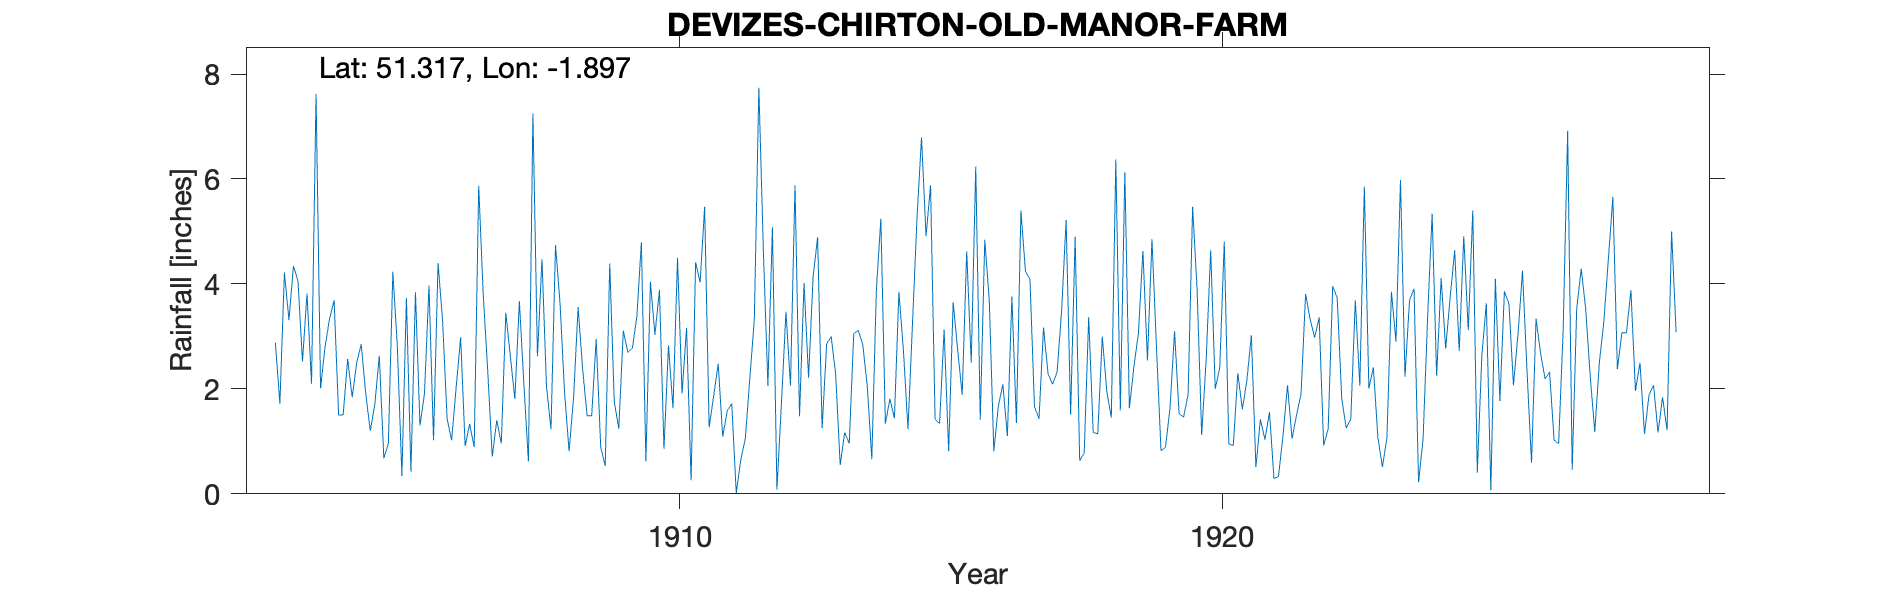

Data behind this chart, as committed beside it:
DEVIZES-CHIRTON-OLD-MANOR-FARM, , , , , , , , , , , , , , , , , , , , , , , 
Grid ref, SU073576, Long, -1.897, Lat, 51.32, Elevation, 374, ft, , , , , , , , , , , , , , , 
Station no, RR4542, , , , , , , , , , , , , , , , , , , , , , 
, 1900, 1901, 1902, 1903, 1904, 1905, 1906, 1907, 1908, 1909, 1910, 1911, 1912, 1913, 1914, 1915, 1916, 1917, 1918, 1919, 1920, 1921, 1922
January, , , , 2.88, 3.34, 0.68, 4.4, 0.71, 2.05, 0.89, 3.03, 1.27, 4.64, 4.89, 0.66, 4.91, 1.41, 1.66, 3.37, 4.63, 3.88, 3.02, 3.81
February, , , , 1.72, 3.69, 0.95, 3.31, 1.4, 1.23, 0.53, 3.89, 1.87, 2.06, 1.25, 3.88, 5.88, 4.84, 1.43, 1.17, 2.54, 1.12, 0.51, 3.33
March, , , , 4.22, 1.5, 4.23, 1.44, 0.96, 4.74, 4.39, 0.86, 2.48, 5.08, 2.85, 5.24, 1.42, 3.68, 3.17, 1.14, 4.85, 2.57, 1.42, 2.98
April, , , , 3.31, 1.5, 2.8, 1.02, 3.45, 3.63, 1.76, 2.83, 1.09, 0.08, 3, 1.34, 1.34, 0.81, 2.29, 3, 2.79, 4.64, 1.03, 3.36
May, , , , 4.34, 2.57, 0.34, 2.02, 2.62, 1.93, 1.24, 1.63, 1.58, 1.73, 2.28, 1.81, 3.13, 1.67, 2.09, 1.96, 0.82, 2, 1.56, 0.92
June, , , , 4.06, 1.84, 3.73, 2.98, 1.81, 0.81, 3.11, 4.5, 1.72, 3.47, 0.55, 1.44, 0.81, 2.09, 2.32, 1.45, 0.89, 2.4, 0.29, 1.24
July, , , , 2.52, 2.5, 0.42, 0.91, 3.67, 1.84, 2.7, 1.91, 0.01, 2.06, 1.17, 3.85, 3.65, 1.1, 3.48, 6.37, 1.64, 4.81, 0.33, 3.96
August, , , , 3.82, 2.85, 3.84, 1.33, 2.08, 3.56, 2.77, 3.16, 0.65, 5.88, 0.96, 2.73, 2.74, 3.76, 5.22, 1.59, 3.1, 0.95, 1.11, 3.73
September, , , , 2.1, 1.91, 1.3, 0.89, 0.62, 2.37, 3.38, 0.26, 1.05, 1.48, 3.05, 1.23, 1.89, 1.35, 1.51, 6.13, 1.53, 0.92, 2.07, 1.81
October, , , , 7.62, 1.2, 1.91, 5.87, 7.25, 1.49, 4.79, 4.41, 2.2, 4.02, 3.12, 3.24, 4.62, 5.4, 4.9, 1.63, 1.46, 2.3, 1.05, 1.25
November, , , , 2.01, 1.7, 3.97, 3.8, 2.62, 1.49, 0.62, 4.03, 3.33, 2.21, 2.84, 5.26, 2.5, 4.24, 0.63, 2.42, 1.9, 1.61, 1.5, 1.42
December, , , , 2.81, 2.63, 1.02, 2.33, 4.47, 2.95, 4.04, 5.47, 7.74, 4.13, 2.05, 6.79, 6.24, 4.09, 0.78, 3.06, 5.47, 2.16, 1.91, 3.69
Total, , , , 41.41, 27.23, 25.19, 30.3, 31.66, 28.09, 30.22, 35.98, 24.99, 36.84, 28.01, 37.47, 39.13, 34.44, 29.48, 33.29, 31.62, 29.36, 15.8, 31.5
1920 Mar IDR, , , , , , , , , , , , , , , , , , , , , , , 
1928 Dec estimated, , , , , , , , , , , , , , , , , , , , , , , 
